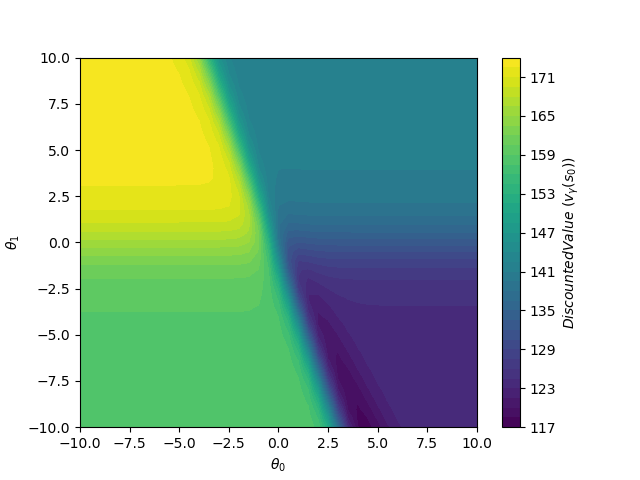

The table this chart was drawn from, first rows:
theta0, theta1, value
-10.0, -10.0, 158.7
-9.5, -10.0, 158.7
-9.0, -10.0, 158.7
-8.5, -10.0, 158.7
-8.0, -10.0, 158.7
-7.5, -10.0, 158.7
-7.0, -10.0, 158.7
-6.5, -10.0, 158.7
-6.0, -10.0, 158.7
-5.5, -10.0, 158.7
-5.0, -10.0, 158.7
-4.5, -10.0, 158.7
-4.0, -10.0, 158.7
-3.5, -10.0, 158.7
-3.0, -10.0, 158.7
-2.5, -10.0, 158.7
-2.0, -10.0, 158.7
-1.5, -10.0, 158.7
-1.0, -10.0, 158.7
-0.5, -10.0, 158.7
0.0, -10.0, 158.7
0.5, -10.0, 158.6
1.0, -10.0, 158.6
1.5, -10.0, 158.3
2.0, -10.0, 156.9
2.5, -10.0, 151.3
3.0, -10.0, 137.6
3.5, -10.0, 124.1
4.0, -10.0, 118.5
4.5, -10.0, 117.9
5.0, -10.0, 119.2
5.5, -10.0, 121.2
6.0, -10.0, 122.6
6.5, -10.0, 123.4
7.0, -10.0, 123.7
7.5, -10.0, 123.9
8.0, -10.0, 123.9
8.5, -10.0, 123.9
9.0, -10.0, 123.9
9.5, -10.0, 123.9
10.0, -10.0, 123.9
-10.0, -9.5, 158.7
-9.5, -9.5, 158.7
-9.0, -9.5, 158.7
-8.5, -9.5, 158.7
-8.0, -9.5, 158.7
-7.5, -9.5, 158.7
-7.0, -9.5, 158.7
-6.5, -9.5, 158.7
-6.0, -9.5, 158.7
-5.5, -9.5, 158.7
-5.0, -9.5, 158.7
-4.5, -9.5, 158.7
-4.0, -9.5, 158.7
-3.5, -9.5, 158.7
-3.0, -9.5, 158.7
-2.5, -9.5, 158.7
-2.0, -9.5, 158.7
-1.5, -9.5, 158.7
-1.0, -9.5, 158.7
... 1,621 more rows
